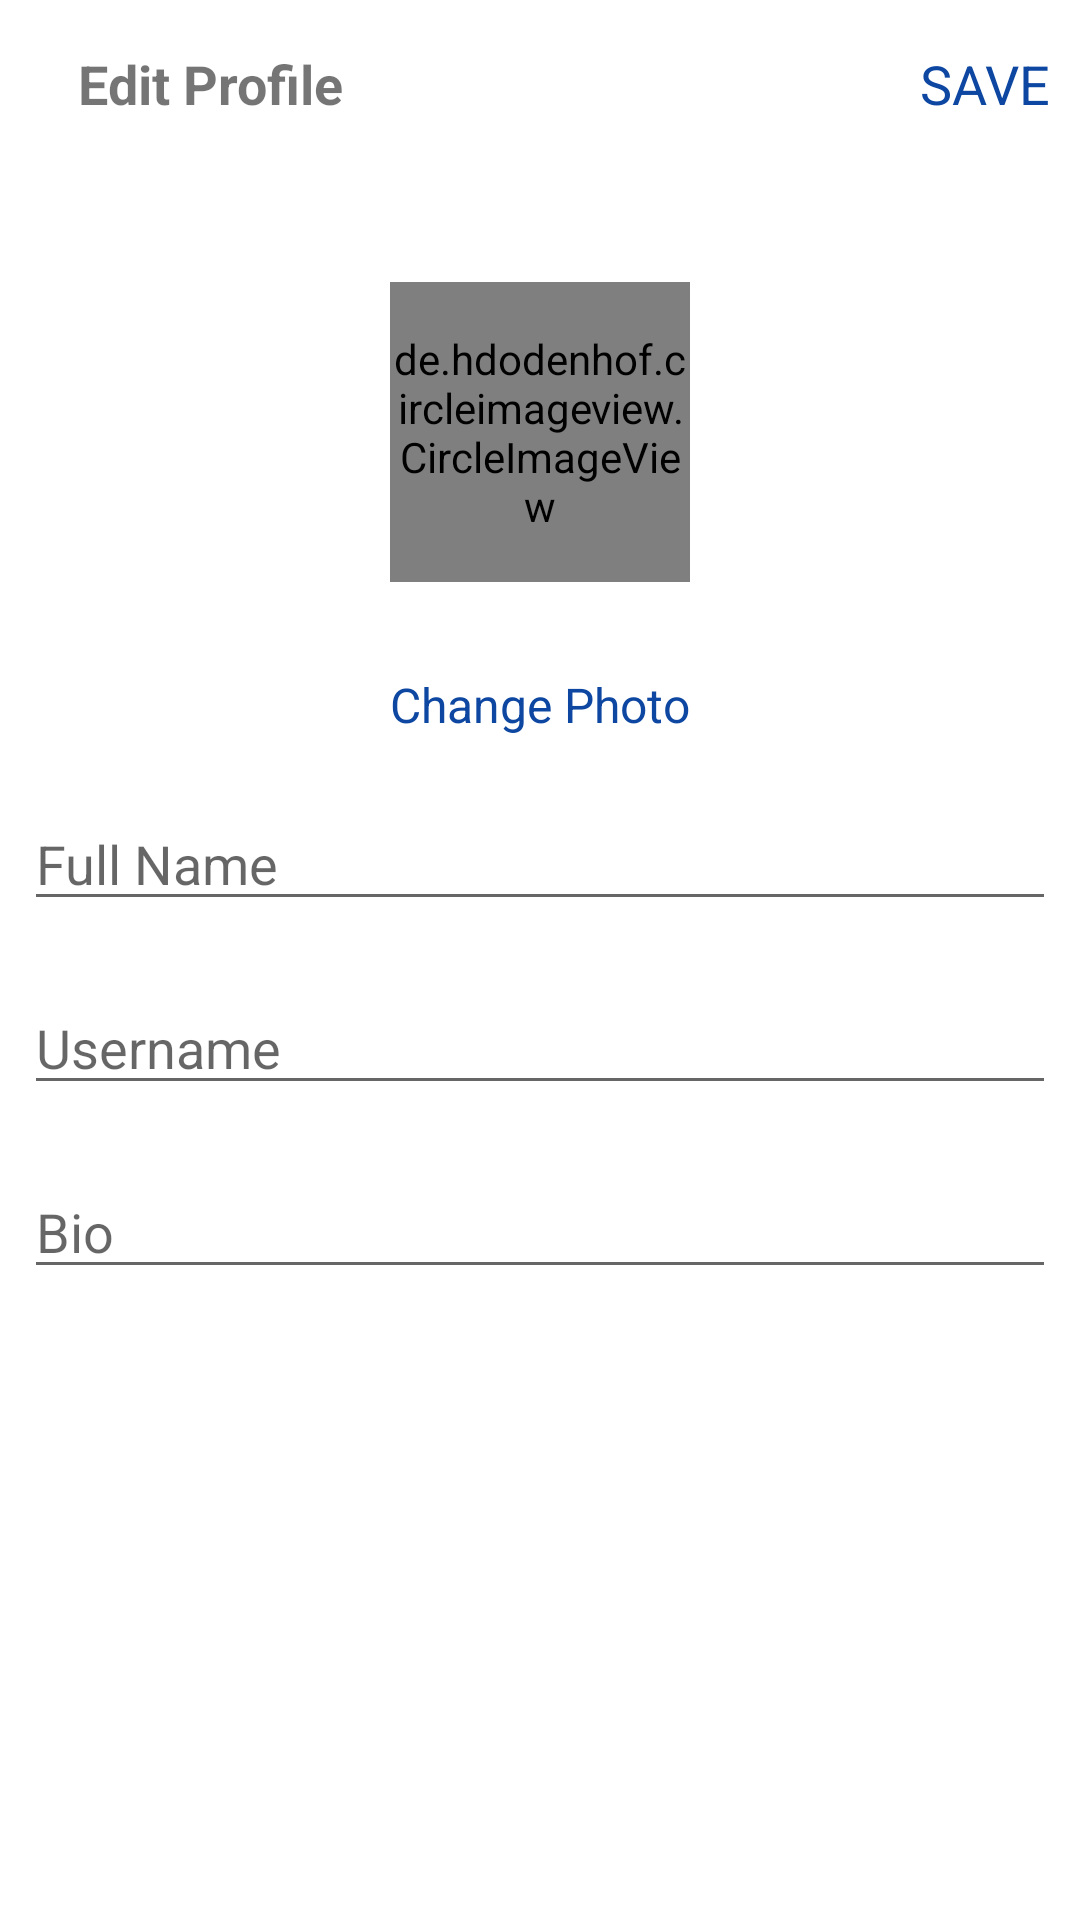

Reconstruct the res/layout file that produces this screen, plus the resources it refers to.
<!-- AndroidManifest.xml: application theme Theme.InstaDemo -->
<!-- res/layout/activity_editprofile.xml -->
<?xml version="1.0" encoding="utf-8"?>
<LinearLayout xmlns:android="http://schemas.android.com/apk/res/android"
    xmlns:app="http://schemas.android.com/apk/res-auto"
    xmlns:tools="http://schemas.android.com/tools"
    android:layout_width="match_parent"
    android:layout_height="match_parent"
    android:orientation="vertical"
    tools:context=".EditProfileActivity">

    <com.google.android.material.appbar.AppBarLayout
        android:id="@+id/bar"
        android:layout_width="match_parent"
        android:layout_height="wrap_content"
        android:background="?android:attr/windowBackground">

        <androidx.appcompat.widget.Toolbar
            android:id="@+id/toolbar"
            android:layout_width="match_parent"
            android:layout_height="wrap_content"
            android:background="?android:attr/windowBackground">

            <RelativeLayout
                android:layout_width="match_parent"
                android:layout_height="wrap_content">

                <ImageView
                    android:id="@+id/close"
                    android:layout_width="wrap_content"
                    android:layout_height="wrap_content"
                    android:layout_alignParentStart="true"
                    android:layout_centerVertical="true"
                    android:src="@drawable/ic_cancel" />

                <TextView
                    android:layout_width="wrap_content"
                    android:layout_height="wrap_content"
                    android:layout_centerVertical="true"
                    android:layout_marginStart="10dp"
                    android:layout_toEndOf="@id/close"
                    android:text="Edit Profile"
                    android:textSize="18sp"
                    android:textStyle="bold" />

                <TextView
                    android:id="@+id/save"
                    android:layout_width="wrap_content"
                    android:layout_height="wrap_content"
                    android:layout_alignParentEnd="true"
                    android:layout_centerVertical="true"
                    android:layout_marginEnd="10dp"
                    android:text="SAVE"
                    android:textColor="@color/colorPrimary"
                    android:textSize="18sp" />

            </RelativeLayout>

        </androidx.appcompat.widget.Toolbar>

    </com.google.android.material.appbar.AppBarLayout>

    <LinearLayout
        android:layout_width="match_parent"
        android:layout_height="wrap_content"
        android:orientation="vertical"
        android:padding="8dp">

        <de.hdodenhof.circleimageview.CircleImageView
            android:id="@+id/image_profile"
            android:layout_width="100dp"
            android:layout_height="100dp"
            android:layout_gravity="center"
            android:layout_margin="30dp"
            android:src="@mipmap/ic_launcher" />

        <TextView
            android:id="@+id/photo_change"
            android:layout_width="wrap_content"
            android:layout_height="wrap_content"
            android:layout_gravity="center"
            android:text="Change Photo"
            android:textColor="@color/colorPrimary"
            android:textSize="16sp" />

        <EditText
            android:id="@+id/fullName"
            android:layout_width="match_parent"
            android:layout_height="wrap_content"
            android:layout_marginTop="20dp"
            android:hint="Full Name" />

        <EditText
            android:id="@+id/username"
            android:layout_width="match_parent"
            android:layout_height="wrap_content"
            android:layout_marginTop="20dp"
            android:hint="Username" />

        <EditText
            android:id="@+id/bio"
            android:layout_width="match_parent"
            android:layout_height="wrap_content"
            android:layout_marginTop="20dp"
            android:hint="Bio" />

    </LinearLayout>

</LinearLayout>
<!-- resources referenced by this layout -->
<resources>
  <color name="colorPrimary">#0D47A1</color>
  <style name="Theme.InstaDemo" parent="Theme.MaterialComponents.Light.NoActionBar">
          <item name="android:forceDarkAllowed" tools:targetApi="q">false</item>
          
          <item name="colorPrimary">@color/colorPrimary</item>
          <item name="colorPrimaryDark">@color/colorPrimaryDark</item>
          <item name="colorAccent">@color/colorAccent</item>
  
          
          <item name="android:statusBarColor" tools:targetApi="l">?attr/colorPrimaryVariant</item>
          
      </style>
  <color name="colorPrimaryDark">#403d3d</color>
  <color name="colorAccent">#c2bdbf</color>
</resources>
